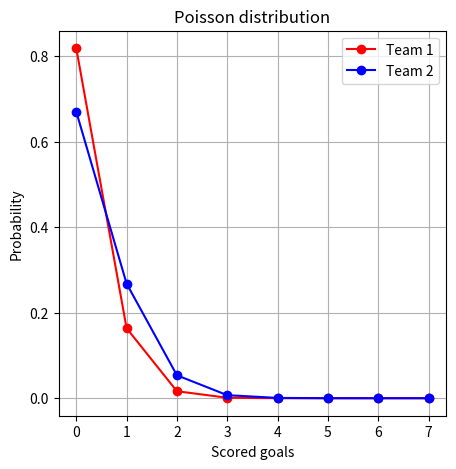

Python code for this plot:
import numpy as np
from scipy import stats
import matplotlib.pyplot as plt


class MatchPredictor:
    """ Class to calculates the probabilities for different scores (outcomes) of two teams.

    Attributes
    ----------
    l1 : float
        Projected score for team 1 (expectation value for Poisson distribution)
    l2 : float
        Projected score for team 2 (expectation value for Poisson distribution)
    """

    def __init__(self, l1=0.0, l2=0):
        self._poisson_n_bins = 8

        self.l1 = l1
        self.l2 = l2

    def poisson_pmf(self, l, n_bins=None):
        """ Returns the probablity mass function of the Poissonian distribution with average number l
        See https://docs.scipy.org/doc/scipy/reference/generated/scipy.stats.poisson.html

        Parameters
        ----------
        l : float
            Average number of events per interval ("shape parameter")
        n_bins : int
            Number of bins. If None (default), the value from the class attribute _poisson_n_bins is used.

        Returns
        -------
        Probability mass function of Poisson distribution
        """
        if n_bins is None:
            n_bins = self._poisson_n_bins

        n = np.arange(0, n_bins)
        return stats.poisson.pmf(n, l)

    def calculate_score_probs(self, mode='all'):
        """ Calculates the probabilities for different scores (outcomes) of two teams. The required information is
        the expection value for their goal distributions l1 and l2 (class attributes).

        Parameters
        ----------
        mode : str, {'all' (default), 'draws', 'team1_wins', 'team2_wins'}
            If 'all', the complete probabiliy matrix is returned. If 'draw' only the diagonal elements (corresponding to
            all possible draws) are non-zero. If 'team1_wins', only the elements corresponding to outcomes where team 1
            wins are non-zero. 'team2_wins' is analaog to 'team1_wins'.

        Returns
        -------
        nd.array
            The returned matrix is a quadratic 2x2 matrix. The first dimension corresponds to team 1, second dimension
            to team 2. E.g. score_probs[2,1] gives the probability for the score being 2:1


        """
        y1 = self.poisson_pmf(self.l1)
        y2 = self.poisson_pmf(self.l2)

        score_probs = np.tensordot(y1, y2, axes=0)  # vector * vector => matrix
        if mode == 'all':
            pass
        elif mode == 'draws':
            # diagonal elements correspond to probabilites of the draws (0:0, 1:1, 2:2, ...)
            score_probs = np.diag(np.diag(score_probs))
        elif mode == 'team1_wins':
            # elements of lower left triangle (excluding diagonals => k=-1) correspond to probabilies for outcomes at
            # which team 1 wins (1:0, 2:0, 2:1, ...)
            score_probs = np.tril(score_probs, k=-1)
        elif mode == 'team2_wins':
            # elements of upper right triangle (excluding diagonals => k=1) correspond to probabilies for outcomes at
            # which team 2 wins (0:1, 0:2, 1:, ...)
            score_probs = np.triu(score_probs, k=1)
        else:
            raise(ValueError('Invalid value for "mode".'))

        return score_probs

    @staticmethod
    def plot_score_probs(score_probs):
        fig, ax = plt.subplots()
        fig.set_size_inches(5, 5)
        ax.imshow(score_probs, cmap='jet')
        ax.set_ylabel('Goals Team 1')
        ax.set_xlabel('Goals Team 2')
        ax.set_title('Score probabilites (%)')
        # write probability (in %) in each element of the matrix
        for (j, i), label in np.ndenumerate(score_probs):
            ax.text(i, j, round(label*100, 1), ha='center', va='center')
        plt.show()

    def plot_poisson_pmf(self):
        fig, ax = plt.subplots()
        fig.set_size_inches(5, 5)
        n_bins = np.arange(0, self._poisson_n_bins)
        y1 = self.poisson_pmf(self.l1)
        y2 = self.poisson_pmf(self.l2)

        ax.plot(n_bins, y1, 'o-', color='red', label='Team 1')
        ax.plot(n_bins, y2, 'o-', color='blue', label='Team 2')

        ax.set_xlabel('Scored goals')
        ax.set_ylabel('Probability')
        ax.set_title('Poisson distribution')
        ax.grid()
        ax.legend()

        plt.show()

    @property
    def probs_tendency(self):
        """ Calculate the probability for the "tendency" of the outcome for a match played by two teams.

        Returns
        -------
        list with 3 elements
            [probability team 1 wins, probability team 2 wins, probabilty for a draw]
        """
        p_team1 = np.sum(self.calculate_score_probs(mode='team1_wins'))
        p_team2 = np.sum(self.calculate_score_probs(mode='team2_wins'))
        p_draw = np.sum(self.calculate_score_probs(mode='draws'))

        return [p_team1, p_team2, p_draw]

    def prob_goal_difference(self, d, mode='all'):
        """ Calculate the probability for the goal difference of the match played by two teams to be d.

        Parameters
        ----------
        d : int
            Goal difference. Positive: team 1 wins, negative: team 2 wins, 0: draw
        mode : str
            Passed to call of calculate_score_probs. See definition there.

        Returns
        -------
        float
            Probability

        """
        score_probs = self.calculate_score_probs(mode=mode)
        k = -1*d
        # Parameter k: defines which diagonal axis offset to main diagonal is used. The axis offset by -d corresponds to
        # the outcomes with a goal difference of d.
        return np.sum(np.diag(score_probs, k=k))

    def most_likely_goal_difference(self, mode='all'):

        # calculate probabilities for all possible goal differences (limited by the width of the Poisson distribution)
        d_ar = np.arange(-(self._poisson_n_bins-1), self._poisson_n_bins)
        prob = np.zeros(len(d_ar))
        for idx, d in enumerate(d_ar):
            prob[idx] = self.prob_goal_difference(d, mode)

        return d_ar[np.argmax(prob)], np.max(prob)

    def most_likely_score(self, d=None, mode='all'):
        """ Returns the most likely score.
        Parameters "mode" and "d" set furhter constrains on the subset of score probabilites to be considered.

        Parameters
        ----------
        d : int
            Goal difference. Positive: team 1 wins, negative: team 2 wins, 0: draw
        mode : str
            Passed to call of calculate_score_probs. See definition there.

        Returns
        -------
        tuple
            ([result], probability) e.g. ([2,1], 0.06)
        """
        score_probs = self.calculate_score_probs(mode=mode)
        if d is not None:
            # Set all elements except the diagonal offset by -d to zero
            # Remaining non-zero elements correspond to results with a goal difference of d.
            score_probs = np.diag(np.diag(score_probs, k=-d), k=-d)
        result = list(np.unravel_index(np.argmax(score_probs), score_probs.shape))  # gets the indicies with the highest
        # probability inside score_probs as list.
        # See: https://stackoverflow.com/questions/9482550/argmax-of-numpy-array-returning-non-flat-indices

        prob = np.max(score_probs)

        return result, prob

    @property
    def predicted_score(self):
        # 1) Calculate most likely tendency
        tendency = np.argmax(self.probs_tendency)  # 0: team 1 wins, 1: team 2 wins, 2: draw

        # 2) What is the most likely goal difference within the tendency
        if tendency == 0:
            mode ='team1_wins'
        elif tendency == 1:
            mode = 'team2_wins'
        elif tendency == 2:
            mode = 'draws'
        else:
            raise(ValueError('Invalid value for tendendy'))
        d, _ = self.most_likely_goal_difference(mode=mode)

        # 3) What is the most likely result with the predicted goal difference?
        return self.most_likely_score(d=d, mode=mode)


if __name__ == "__main__":
    mp = MatchPredictor(0.2, 0.4)
    mp.plot_poisson_pmf()
    #mp.plot_score_probs(mp.calculate_score_probs)

    pass